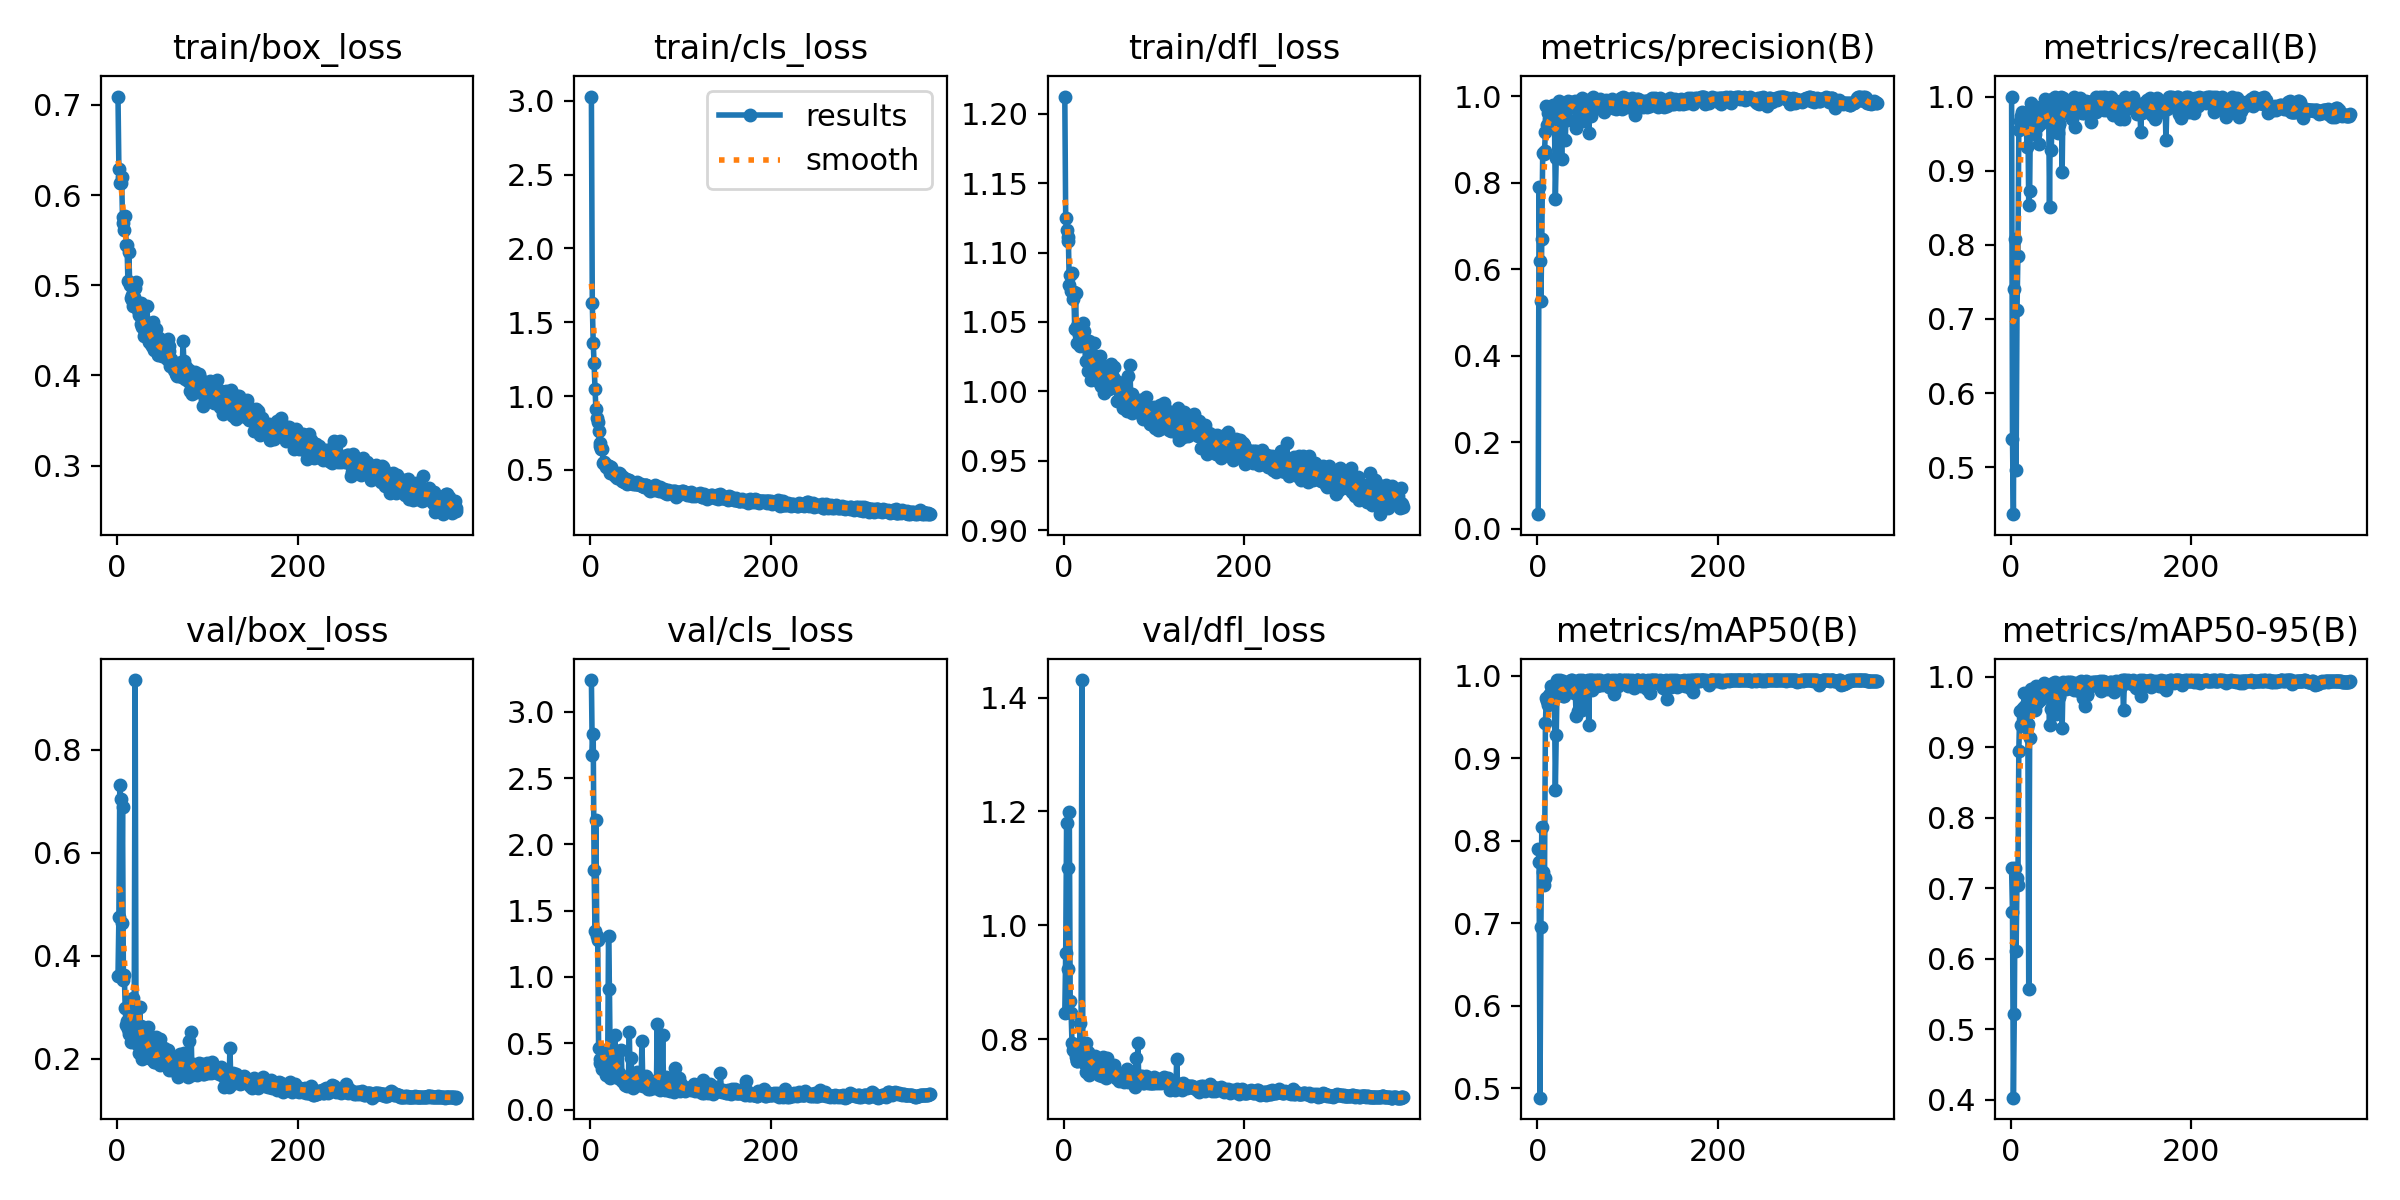

The file beside this chart, header and first rows:
epoch, time, train/box_loss, train/cls_loss, train/dfl_loss, metrics/precision(B), metrics/recall(B), metrics/mAP50(B), metrics/mAP50-95(B), val/box_loss, val/cls_loss, val/dfl_loss, lr/pg0, lr/pg1, lr/pg2
1, 74.62, 0.7091, 3.029, 1.212, 0.03407, 1, 0.7907, 0.7278, 0.3606, 3.24, 0.8459, 0.0003252, 0.0003252, 0.0003252
2, 168.8, 0.6284, 1.63, 1.125, 0.7902, 0.5381, 0.7742, 0.6661, 0.4748, 2.675, 0.9515, 0.0006569, 0.0006569, 0.0006569
3, 221.3, 0.6129, 1.361, 1.116, 0.6182, 0.4365, 0.4888, 0.4027, 0.7324, 2.835, 1.18, 0.000987, 0.000987, 0.000987
4, 257.4, 0.6137, 1.223, 1.111, 0.5268, 0.74, 0.6958, 0.5208, 0.7044, 1.804, 1.1, 0.0009926, 0.0009926, 0.0009926
5, 299.8, 0.62, 1.051, 1.108, 0.67, 0.8081, 0.8172, 0.7281, 0.4632, 1.348, 0.9233, 0.0009901, 0.0009901, 0.0009901
6, 337.8, 0.5753, 0.9161, 1.076, 0.8691, 0.4965, 0.7619, 0.6112, 0.6886, 2.186, 1.198, 0.0009876, 0.0009876, 0.0009876
7, 382, 0.5694, 0.8505, 1.084, 0.8672, 0.7124, 0.7464, 0.7139, 0.352, 1.306, 0.8664, 0.0009851, 0.0009851, 0.0009851
8, 416.6, 0.5616, 0.8276, 1.072, 0.8741, 0.7855, 0.7548, 0.7049, 0.3629, 1.276, 0.8464, 0.0009827, 0.0009827, 0.0009827
9, 448.1, 0.5762, 0.7667, 1.085, 0.917, 0.9546, 0.9433, 0.8942, 0.2982, 0.4617, 0.7927, 0.0009802, 0.0009802, 0.0009802
10, 479.4, 0.5445, 0.6815, 1.067, 0.9764, 0.9669, 0.9733, 0.9508, 0.2646, 0.3497, 0.7817, 0.0009777, 0.0009777, 0.0009777
11, 511.1, 0.5444, 0.6592, 1.072, 0.9337, 0.9734, 0.9699, 0.9312, 0.2741, 0.3807, 0.7811, 0.0009752, 0.0009752, 0.0009752
12, 541.1, 0.5045, 0.6428, 1.045, 0.9619, 0.9648, 0.9646, 0.9499, 0.2582, 0.3515, 0.7771, 0.0009728, 0.0009728, 0.0009728
13, 572.8, 0.5369, 0.6403, 1.071, 0.9477, 0.9793, 0.9763, 0.9521, 0.2484, 0.3066, 0.7685, 0.0009703, 0.0009703, 0.0009703
14, 602, 0.4997, 0.5492, 1.035, 0.9358, 0.9762, 0.9777, 0.9548, 0.2489, 0.3384, 0.7624, 0.0009678, 0.0009678, 0.0009678
15, 633.8, 0.4858, 0.5534, 1.047, 0.947, 0.9769, 0.9877, 0.9761, 0.2325, 0.3029, 0.7617, 0.0009654, 0.0009654, 0.0009654
16, 662.8, 0.4896, 0.5418, 1.045, 0.9684, 0.9778, 0.9836, 0.9578, 0.2704, 0.3395, 0.7796, 0.0009629, 0.0009629, 0.0009629
17, 699.8, 0.484, 0.5215, 1.041, 0.9798, 0.9773, 0.9786, 0.9593, 0.251, 0.2641, 0.7657, 0.0009604, 0.0009604, 0.0009604
18, 729.5, 0.4772, 0.5336, 1.033, 0.9539, 0.9326, 0.9837, 0.9269, 0.3189, 0.4052, 0.8283, 0.0009579, 0.0009579, 0.0009579
19, 761.4, 0.4864, 0.514, 1.048, 0.9494, 0.9757, 0.9758, 0.9331, 0.2997, 0.3055, 0.7914, 0.0009555, 0.0009555, 0.0009555
20, 794, 0.497, 0.5257, 1.038, 0.7629, 0.8534, 0.8622, 0.5567, 0.9352, 1.312, 1.431, 0.000953, 0.000953, 0.000953
21, 826.9, 0.5036, 0.5215, 1.049, 0.8572, 0.8722, 0.9284, 0.9134, 0.2331, 0.9081, 0.7671, 0.0009505, 0.0009505, 0.0009505
22, 856.1, 0.4812, 0.4808, 1.043, 0.9786, 0.9918, 0.995, 0.9821, 0.2283, 0.239, 0.7578, 0.000948, 0.000948, 0.000948
23, 887.7, 0.473, 0.5235, 1.034, 0.9681, 0.9792, 0.9913, 0.97, 0.2592, 0.2591, 0.7723, 0.0009455, 0.0009455, 0.0009455
24, 914.4, 0.4668, 0.483, 1.022, 0.9894, 0.9849, 0.9836, 0.9771, 0.2112, 0.2547, 0.7424, 0.0009431, 0.0009431, 0.0009431
25, 945, 0.4789, 0.4879, 1.037, 0.9683, 0.9708, 0.995, 0.9662, 0.2998, 0.2986, 0.7936, 0.0009406, 0.0009406, 0.0009406
26, 974.7, 0.4808, 0.471, 1.036, 0.9815, 0.9799, 0.9868, 0.9738, 0.2608, 0.3196, 0.7782, 0.0009381, 0.0009381, 0.0009381
27, 1006, 0.4573, 0.456, 1.015, 0.8554, 0.949, 0.9793, 0.952, 0.263, 0.5625, 0.7771, 0.0009357, 0.0009357, 0.0009357
28, 1034, 0.454, 0.4662, 1.036, 0.9802, 0.9853, 0.9941, 0.987, 0.2005, 0.295, 0.7365, 0.0009332, 0.0009332, 0.0009332
29, 1065, 0.4576, 0.4434, 1.022, 0.9827, 0.9591, 0.9754, 0.9631, 0.2291, 0.2581, 0.7579, 0.0009307, 0.0009307, 0.0009307
30, 1094, 0.444, 0.4636, 1.008, 0.9724, 0.9779, 0.9761, 0.9658, 0.2267, 0.2348, 0.7558, 0.0009282, 0.0009282, 0.0009282
31, 1126, 0.4482, 0.4578, 1.027, 0.8985, 0.9358, 0.9819, 0.9742, 0.2377, 0.4401, 0.7687, 0.0009258, 0.0009258, 0.0009258
32, 1156, 0.4589, 0.4804, 1.018, 0.9654, 0.9826, 0.9872, 0.9664, 0.2508, 0.2786, 0.764, 0.0009233, 0.0009233, 0.0009233
33, 1188, 0.4775, 0.4718, 1.035, 0.9457, 0.9633, 0.9813, 0.9697, 0.2204, 0.2636, 0.7555, 0.0009208, 0.0009208, 0.0009208
34, 1218, 0.4562, 0.4405, 1.017, 0.9891, 0.9681, 0.9931, 0.9751, 0.2614, 0.4468, 0.771, 0.0009183, 0.0009183, 0.0009183
35, 1252, 0.4375, 0.4275, 1.016, 0.9759, 0.9744, 0.9887, 0.9809, 0.2022, 0.2144, 0.7425, 0.0009158, 0.0009158, 0.0009158
36, 1282, 0.4415, 0.4499, 1.012, 0.9791, 0.9845, 0.9891, 0.9821, 0.2161, 0.2198, 0.744, 0.0009134, 0.0009134, 0.0009134
37, 1313, 0.4429, 0.4193, 1.01, 0.9854, 0.9879, 0.9947, 0.9907, 0.2143, 0.2475, 0.7491, 0.0009109, 0.0009109, 0.0009109
38, 1343, 0.4351, 0.4196, 1.012, 0.9784, 0.9971, 0.9947, 0.983, 0.2215, 0.1846, 0.7469, 0.0009084, 0.0009084, 0.0009084
39, 1375, 0.4323, 0.4422, 1.007, 0.9852, 0.9802, 0.9825, 0.9786, 0.1986, 0.2119, 0.738, 0.0009059, 0.0009059, 0.0009059
40, 1403, 0.4588, 0.4273, 1.026, 0.9755, 0.9924, 0.9931, 0.986, 0.198, 0.1807, 0.7387, 0.0009035, 0.0009035, 0.0009035
41, 1435, 0.4282, 0.4058, 1.003, 0.9764, 0.9772, 0.9794, 0.9739, 0.1939, 0.2205, 0.74, 0.000901, 0.000901, 0.000901
42, 1463, 0.4404, 0.4328, 1.007, 0.9886, 0.9904, 0.9829, 0.9767, 0.1934, 0.2073, 0.7364, 0.0008985, 0.0008985, 0.0008985
43, 1495, 0.451, 0.4347, 1.019, 0.9269, 0.8506, 0.952, 0.9318, 0.2416, 0.5853, 0.7686, 0.0008961, 0.0008961, 0.0008961
44, 1529, 0.4331, 0.4146, 0.9987, 0.9859, 0.9849, 0.9855, 0.9813, 0.1944, 0.2104, 0.7374, 0.0008936, 0.0008936, 0.0008936
45, 1560, 0.4226, 0.4102, 1.01, 0.9513, 0.9279, 0.9577, 0.9545, 0.1947, 0.3853, 0.7408, 0.0008911, 0.0008911, 0.0008911
46, 1592, 0.4414, 0.4211, 1.012, 0.987, 0.9972, 0.9947, 0.9855, 0.2275, 0.2046, 0.7463, 0.0008886, 0.0008886, 0.0008886
47, 1629, 0.4263, 0.4028, 1.006, 0.9869, 0.9849, 0.9943, 0.9905, 0.1881, 0.1637, 0.7325, 0.0008862, 0.0008862, 0.0008862
48, 1664, 0.4282, 0.4111, 1.007, 0.9645, 0.9626, 0.9846, 0.9683, 0.2381, 0.2366, 0.7667, 0.0008837, 0.0008837, 0.0008837
49, 1697, 0.4327, 0.4054, 1.008, 0.9947, 0.9989, 0.995, 0.9922, 0.191, 0.1745, 0.7366, 0.0008812, 0.0008812, 0.0008812
50, 1726, 0.4213, 0.4047, 1.002, 0.962, 0.9628, 0.9587, 0.9471, 0.2211, 0.2581, 0.7459, 0.0008787, 0.0008787, 0.0008787
51, 1759, 0.4334, 0.4165, 1.016, 0.9603, 0.9686, 0.9763, 0.9605, 0.2071, 0.275, 0.7443, 0.0008762, 0.0008762, 0.0008762
52, 1788, 0.4363, 0.4059, 1.02, 0.9434, 0.9508, 0.9805, 0.9728, 0.2203, 0.2834, 0.7466, 0.0008738, 0.0008738, 0.0008738
53, 1819, 0.4322, 0.4019, 1.011, 0.9731, 0.9632, 0.9781, 0.9728, 0.1967, 0.2223, 0.7406, 0.0008713, 0.0008713, 0.0008713
54, 1849, 0.4331, 0.4045, 1.01, 0.954, 0.9636, 0.9837, 0.9709, 0.2094, 0.2533, 0.7403, 0.0008688, 0.0008688, 0.0008688
55, 1881, 0.4188, 0.3956, 1.003, 0.9844, 0.9916, 0.9885, 0.9789, 0.2095, 0.1827, 0.7437, 0.0008663, 0.0008663, 0.0008663
56, 1912, 0.44, 0.4064, 1.017, 0.9922, 0.9989, 0.995, 0.9834, 0.2176, 0.2079, 0.7553, 0.0008639, 0.0008639, 0.0008639
57, 1943, 0.4269, 0.3905, 1.006, 0.915, 0.8981, 0.9405, 0.9264, 0.2051, 0.5198, 0.746, 0.0008614, 0.0008614, 0.0008614
58, 1973, 0.4326, 0.392, 1.007, 0.9901, 0.9985, 0.995, 0.9923, 0.1787, 0.1774, 0.732, 0.0008589, 0.0008589, 0.0008589
59, 2002, 0.4105, 0.3833, 0.9928, 0.9916, 0.985, 0.995, 0.9915, 0.1957, 0.184, 0.7352, 0.0008565, 0.0008565, 0.0008565
60, 2029, 0.4186, 0.3952, 1.007, 0.9545, 0.9886, 0.9938, 0.9869, 0.1943, 0.201, 0.7352, 0.000854, 0.000854, 0.000854
... 316 more rows
